Run: headless pygame with SDL's dummy video driver; simulated clock (each Clock.tick advances the game by its frame time, no real sleeping); random seed 0; keys injected as events and as key.get_pressed() state; mouse plan: one left click at the window centre at the start of phase 2, then a move to the lower-right quarter at the start of phase 3.
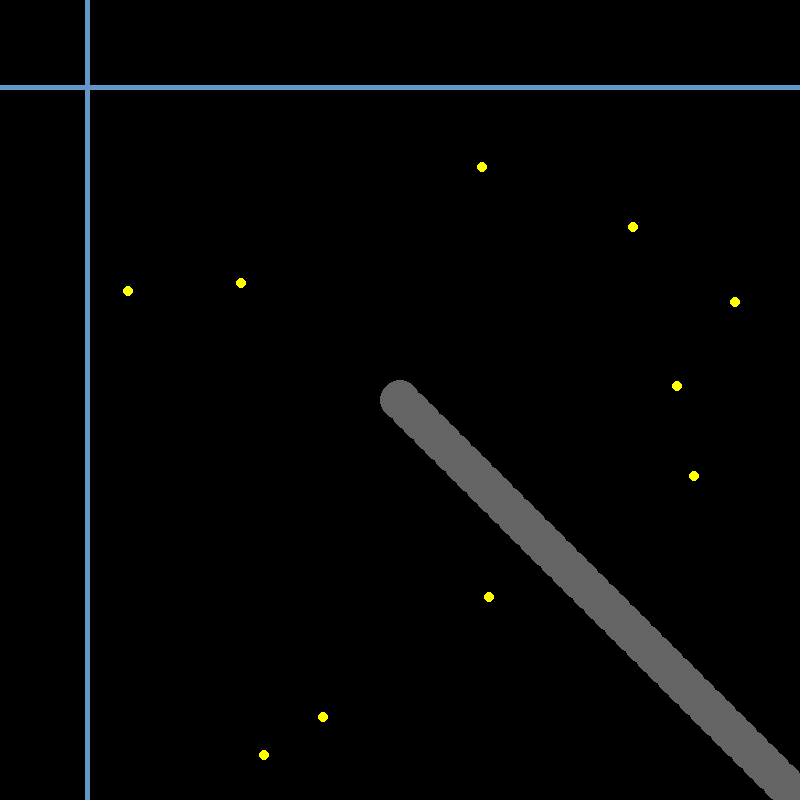
Frame 1 of 4 · flips 1–60 · no input
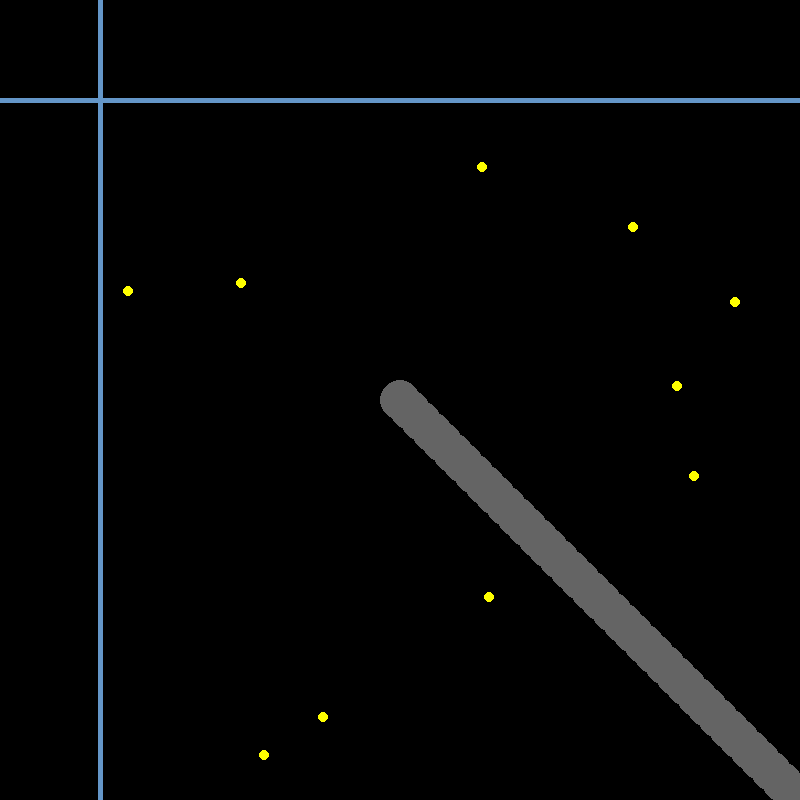
Frame 2 of 4 · flips 61–180 · clicked the window centre · tapped SPACE, RETURN · held RIGHT (→), D
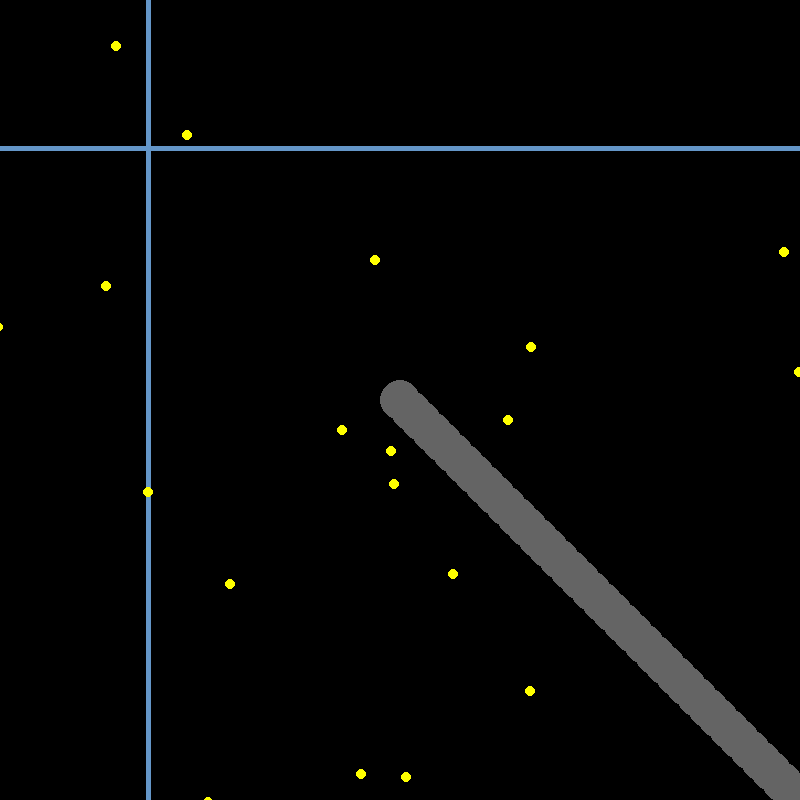
Frame 3 of 4 · flips 181–300 · moved the mouse to the lower-right quarter · held DOWN (↓), S
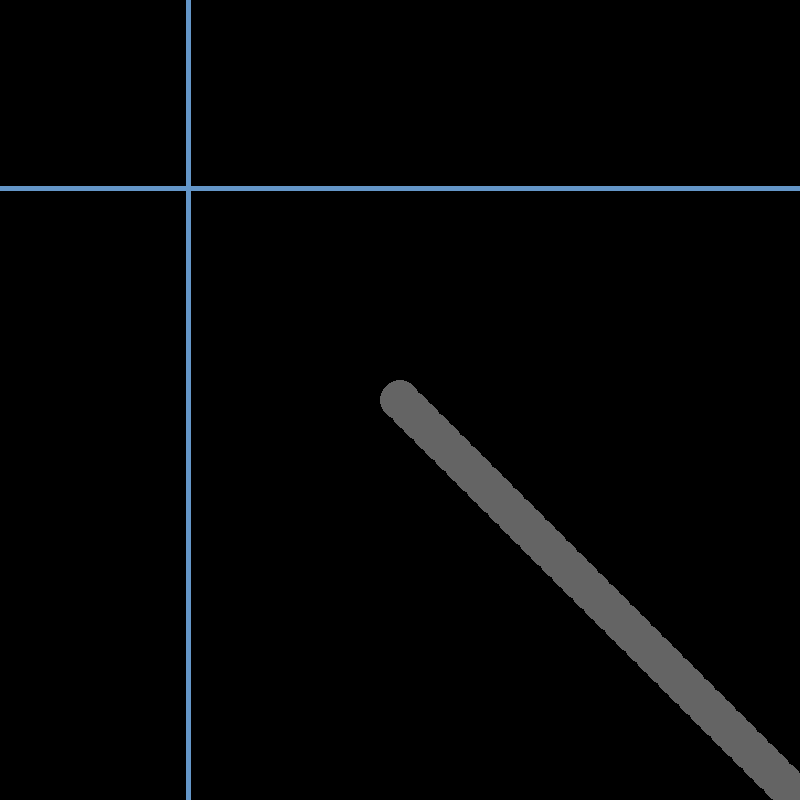
Frame 4 of 4 · flips 301–420 · held LEFT (←), A, UP (↑), W

The pygame program that drew these frames:

# -*- coding: utf-8 -*-
"""
Created on Mon Sep 14 18:59:16 2020

@author: batte
"""

import pygame
import random
import sys


class point:
    '''__init__(self, x, y, size, color,speed)
    A single point, most likely other classes will branch off this'''
    
    def __init__(self, x, y):
        '''The point has an x and y value, and a rounded x y value for drawing'''
        self.x = x
        self.y = y
        self.roundx = round(self.x)
        self.roundy = round(self.y)
        
    def pos(self):
        return (self.x, self.y)
    
    def dist(self, other):
        (changeX, changeY) = [other.pos()[i] - self.pos()[i] for i in [0,1]]
        return (changeX**2 + changeY**2)**0.5
    
    def round_XY(self):
        self.roundx = round(self.x)
        self.roundy = round(self.y)
        
    def round_pos(self):
        self.round_XY()
        return (self.roundx,self.roundy)
    
    def draw(self, surface):
        '''robot.draw(surface)
        surface is the pygame surface getting drawn on.
        draws a circle representing the size and cargo'''
        
        self.round_XY()
        drawPos = [round((self.round_pos()[i] - cameraPos[i])//cameraDist)  + 400 for i in range(2)]
        pygame.draw.circle(surface, pygame.Color(100,100,100,a = 10), drawPos, round(20//cameraDist))
        
    def move_closer(self, other, moveDistance, spacing):
        '''robot.move_closer(other, moveDistance, spacing)
        other = target point object
        moveDistance = the ammount the robot moves
        spacing = how much distance is kept between the robot and target
        The robot moves moveDistance pixels torwards or away from other depending on spacing.
        The robot moves itself to get to a position spacing pixels away from other.'''
        dist = self.dist(other)
        goalDist = dist - spacing
        
        if goalDist == 0 or dist == 0:
            # goalDist += 0.0001 
            # dist += 0.0001
            return 'ZeroDiv'
            
        distFraction = goalDist/dist
        xChange, yChange = [(other.pos()[i] - self.pos()[i]) * distFraction for i in [0,1]]
        
        if abs(goalDist) <= moveDistance:
            self.x += xChange
            self.y += yChange
            return self.dist(other),spacing
        
        moveFraction = moveDistance/goalDist
        
        self.x += xChange * moveFraction * (-1 if moveFraction < 0 else 1)
        self.y += yChange * moveFraction * (-1 if moveFraction < 0 else 1)
        


class food(point):
    
    def __init__(self, x, y):
        point.__init__(self, x, y)
        self.hidden = False
        
    def is_touching(self,other,space):
        if self.dist(other) < space:
            self.hidden = True
            return True
        
    def draw(self, surface):
        if not self.hidden:
            self.round_XY()
            drawPos = [round((self.round_pos()[i] - cameraPos[i])//cameraDist)  + 400 for i in range(2)]
            pygame.draw.circle(surface, (255,255,0), drawPos, round(5//cameraDist))
        


def tick(surface):
    global cameraPos
    global cameraDist
    global num_points
    
    cameraPos = points[0].round_pos()
    
    
    surface.fill((0,0,0))
    
    draw_grid(surface)
    
    for x in range(len(points)):
        if x == 0:
            mouseDifferences = [pygame.mouse.get_pos()[i] - 400 for i in range(2)]
            goalPoint = [points[x].round_pos()[i] + mouseDifferences[i] for i in range(2)]
            points[x].move_closer(point(goalPoint[0],goalPoint[1]),0 + points[x].dist(point(goalPoint[0],goalPoint[1]))/30,15)
            cameraPos = points[x].round_pos()
        else:
            points[x].move_closer(points[x-1],10000,15)
            #pygame.draw.line(surface, (100,100,100), points[x].round_pos(), points[x-1].round_pos(),20)
            
        points[x].draw(surface)
        
    for foo in meals:
        if not foo.hidden:
            foo.draw(surface)
            if foo.is_touching(points[0], 30):
                num_points += 1
        
   
def draw_grid(surface):
    for x in range(-10000,10000,1000):
        for y in range(-10000,10000,1000):
            x1,y1 =[round(((x,y)[i] - cameraPos[i])//cameraDist)  + 400 for i in range(2)]
            pygame.draw.line(surface, (100,150,200), (x1,y1+8000//cameraDist), (x1,y1-10000//cameraDist), 5)
            pygame.draw.line(surface, (100,150,200), (x1+8000//cameraDist,y1), (x1-10000//cameraDist,y1), 5)
   
pygame.init()
screen = pygame.display.set_mode((800, 800))
clock = pygame.time.Clock()    
 
cameraDist = 1

points = []
num_points = 50
meals = []
num_food = 100
   
while True:
    for event in pygame.event.get():
                if event.type == pygame.QUIT:
                        pygame.quit()
                        sys.exit()
                if event.type == pygame.MOUSEBUTTONDOWN:
                    if event.button == 5:
                        cameraDist = min(cameraDist + 0.2, 5)

                    elif event.button == 4:
                        cameraDist = max(cameraDist - 0.2, 0.4)
                        
    while len(points) < num_points:
        points.append(point(100,100))
        
    while len([foo for foo in meals if not foo.hidden]) < num_food:
        meals.append(food(random.randint(-1000,1000), random.randint(-1000,1000)))
    
    tick(screen)
    pygame.display.flip()
    clock.tick(60)
